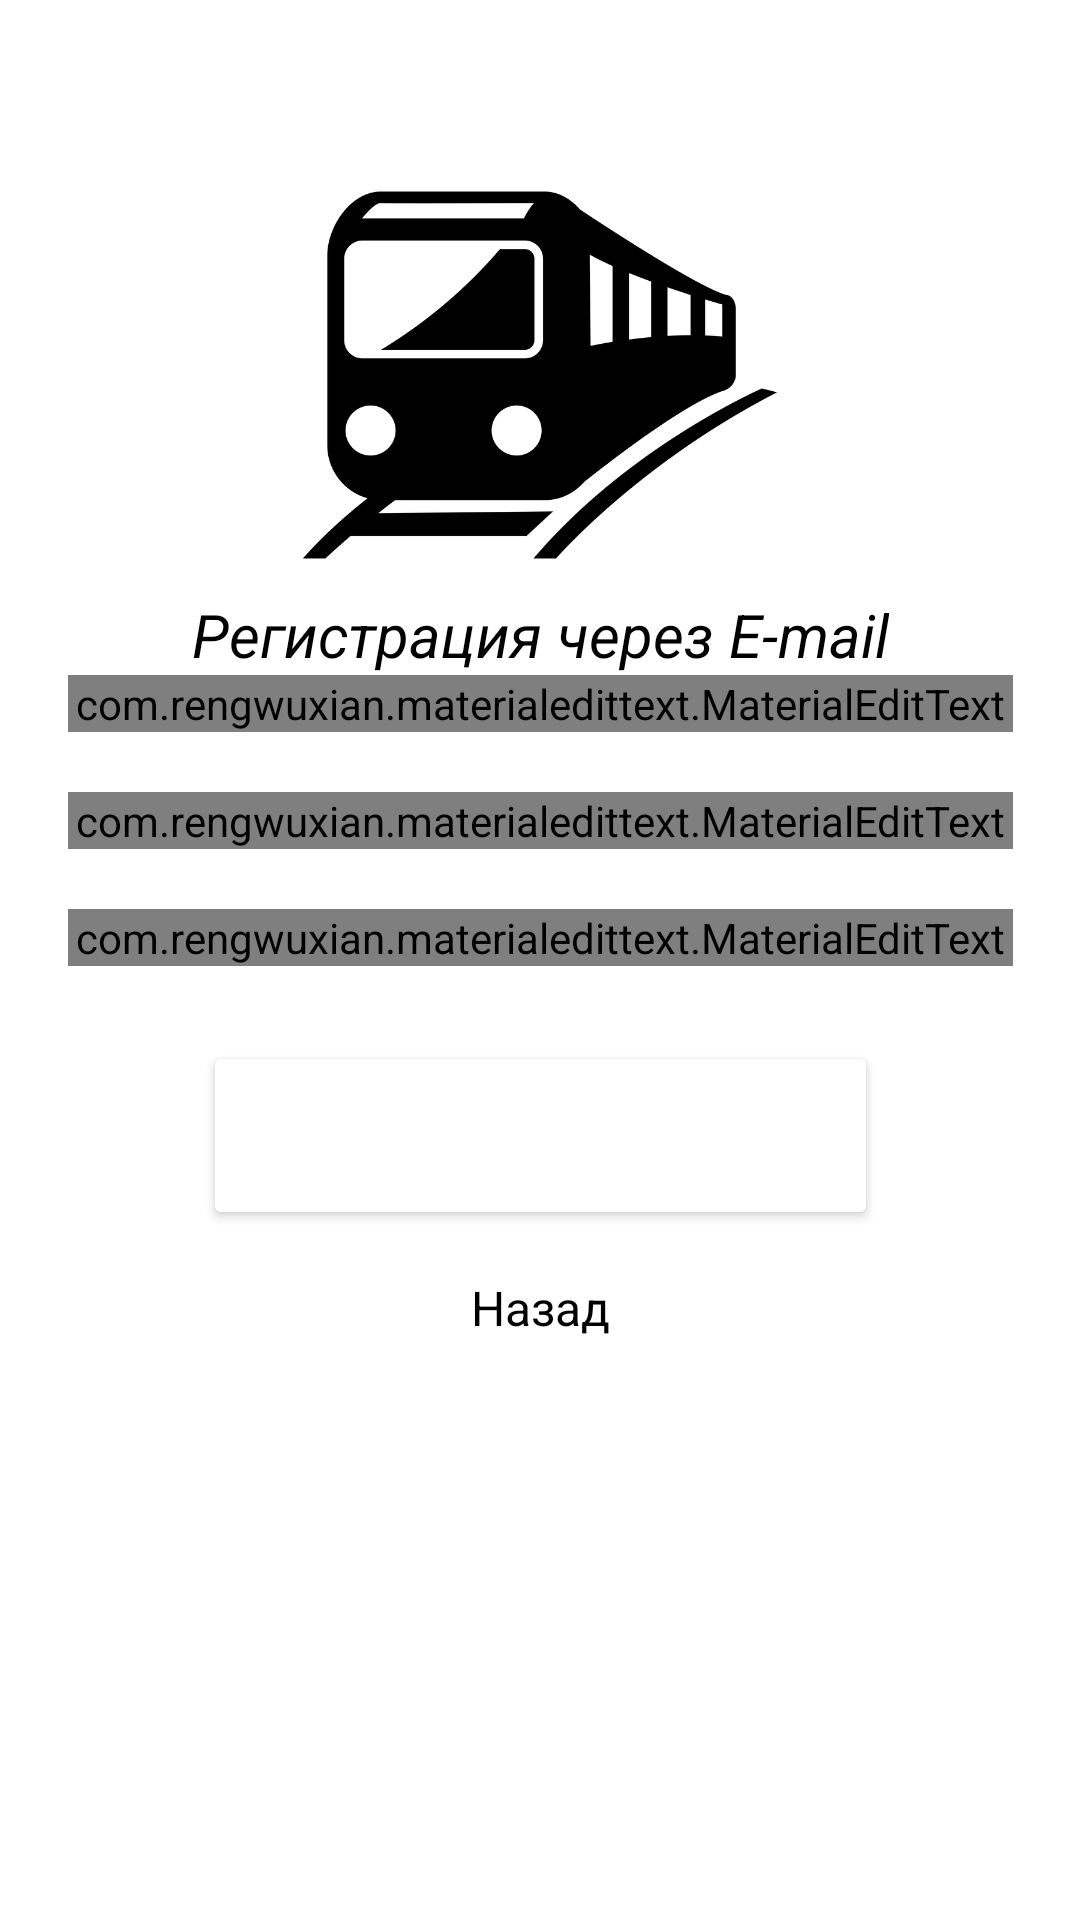

Android layout source for this screen:
<!-- AndroidManifest.xml: application theme Theme.WayApp -->
<!-- res/layout/activity_regester_window.xml -->
<?xml version="1.0" encoding="utf-8"?>
<androidx.constraintlayout.widget.ConstraintLayout xmlns:android="http://schemas.android.com/apk/res/android"
    xmlns:app="http://schemas.android.com/apk/res-auto"
    xmlns:tools="http://schemas.android.com/tools"
    android:layout_width="match_parent"
    android:layout_height="match_parent"
    android:background="@color/light_pink"
    tools:context=".RegesterWindow">


    <ImageView
        android:id="@+id/logo"
        android:layout_width="match_parent"
        android:layout_height="200dp"
        android:layout_marginTop="25dp"
        android:src="@drawable/logtrain"
        app:layout_constraintTop_toTopOf="parent" />


    <com.rengwuxian.materialedittext.MaterialEditText
        android:id="@+id/Nameemailreg"
        android:layout_width="315dp"
        android:layout_height="wrap_content"
        android:ems="10"
        android:hint="Введите полное имя"
        android:inputType="text"
        android:textColor="@color/black"
        android:textSize="24sp"
        app:layout_constraintLeft_toLeftOf="parent"
        app:layout_constraintRight_toRightOf="parent"
        app:layout_constraintTop_toBottomOf="@+id/logo"
        app:met_floatingLabel="normal"
        app:met_singleLineEllipsis="true" />

    <com.rengwuxian.materialedittext.MaterialEditText
        android:id="@+id/Emailemailreg"
        android:layout_width="315dp"
        android:layout_height="wrap_content"
        android:layout_marginTop="20dp"
        android:ems="10"
        android:hint="Введите Gmail"
        android:inputType="textEmailAddress"
        android:textColor="@color/black"
        android:textSize="24sp"
        app:layout_constraintLeft_toLeftOf="parent"
        app:layout_constraintRight_toRightOf="parent"
        app:layout_constraintTop_toBottomOf="@+id/Nameemailreg"
        app:met_floatingLabel="normal"
        app:met_singleLineEllipsis="true" />

    <com.rengwuxian.materialedittext.MaterialEditText
        android:id="@+id/Passwordemailreg"
        android:layout_width="315dp"
        android:layout_height="wrap_content"
        android:layout_marginTop="20dp"
        android:ems="10"
        android:hint="Введите пароль"
        android:inputType="textPassword"
        android:textColor="@color/black"
        android:textSize="24sp"
        app:layout_constraintLeft_toLeftOf="parent"
        app:layout_constraintRight_toRightOf="parent"
        app:layout_constraintTop_toBottomOf="@+id/Emailemailreg"
        app:met_floatingLabel="normal"
        app:met_singleLineEllipsis="true" />


    <Button
        android:id="@+id/SignInemailreg"
        android:layout_width="225dp"
        android:layout_height="63dp"
        android:backgroundTint="@color/card3"
        android:text="Создать"
        android:textColor="@color/white"
        android:textSize="22sp"
        android:textStyle="bold"
        android:layout_marginTop="25dp"
        app:layout_constraintLeft_toLeftOf="parent"
        app:layout_constraintRight_toRightOf="parent"
        app:layout_constraintTop_toBottomOf="@+id/Passwordemailreg" />

    <TextView
        android:id="@+id/textemailreg"
        android:layout_width="wrap_content"
        android:layout_height="wrap_content"

        android:text="@string/regemailaccount"
        android:textColor="@color/black"
        android:textSize="20sp"
        android:textStyle="italic"
        app:layout_constraintBottom_toBottomOf="@+id/logo"
        app:layout_constraintLeft_toLeftOf="parent"
        app:layout_constraintRight_toRightOf="parent" />

    <TextView
        android:id="@+id/backtoregusersfromemailreg"
        android:layout_width="wrap_content"
        android:layout_height="wrap_content"
        android:text="@string/back"
        android:textColor="@color/black"
        android:textSize="16sp"
        android:layout_marginTop="15dp"
        android:textStyle="normal"
        app:layout_constraintEnd_toEndOf="parent"
        app:layout_constraintStart_toStartOf="parent"
        app:layout_constraintTop_toBottomOf="@+id/SignInemailreg" />

    <ProgressBar
        android:id="@+id/progressBarEmailreg"
        style="?android:attr/progressBarStyleLarge"
        android:layout_width="wrap_content"
        android:layout_height="wrap_content"
        android:visibility="gone"
        app:layout_constraintBottom_toBottomOf="parent"
        app:layout_constraintLeft_toLeftOf="parent"
        app:layout_constraintRight_toRightOf="parent"
        app:layout_constraintTop_toTopOf="parent"
        tools:ignore="MissingConstraints" />


</androidx.constraintlayout.widget.ConstraintLayout>
<!-- resources referenced by this layout -->
<resources>
  <!-- drawable logtrain: png bitmap (drawable, 27853 bytes) -->
  <string name="back">Назад</string>
  <string name="regemailaccount">Регистрация через E-mail</string>
  <style name="Theme.WayApp" parent="Theme.MaterialComponents.DayNight.NoActionBar">
          
          <item name="colorPrimary">@color/purple_500</item>
          <item name="colorPrimaryVariant">@color/black</item>
          <item name="colorOnPrimary">@color/white</item>
          
          <item name="colorSecondary">@color/teal_200</item>
          <item name="colorSecondaryVariant">@color/teal_700</item>
          <item name="colorOnSecondary">@color/black</item>
          
          <item name="android:statusBarColor">?attr/colorPrimaryVariant</item>
          
      </style>
  <!-- not gathered from this repository: default colours our renderer supplied (Android Studio template values) -->
  <color name="purple_500">#FF6200EE</color>
  <color name="teal_200">#FF03DAC5</color>
  <color name="teal_700">#FF018786</color>
  <color name="black">#FF000000</color>
  <color name="white">#FFFFFFFF</color>
</resources>
